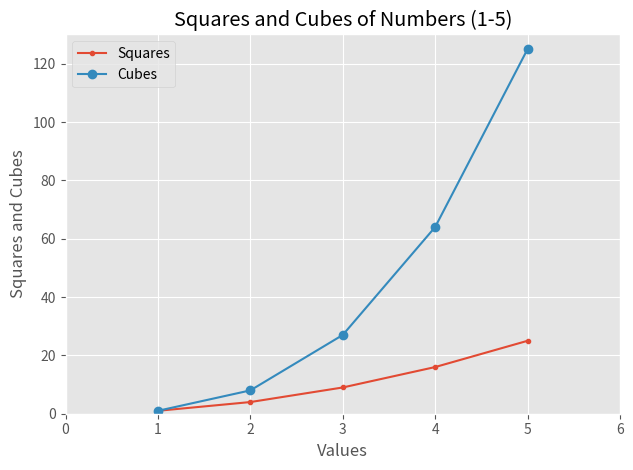

Here is the Python script that generated this plot:
import matplotlib.pyplot as plt 

plt.style.use('ggplot')

x_values = list(range(1,6))
square_values = [x ** 2 for x in x_values]
cube_values = [x ** 3 for x in x_values]

plt.plot(x_values,square_values,label='Squares',marker='.')
plt.plot(x_values,cube_values,label='Cubes',marker='o')

plt.xlabel('Values')
plt.ylabel('Squares and Cubes')
plt.title('Squares and Cubes of Numbers (1-5)')
#plt.grid(True)
plt.legend()
plt.tight_layout()
plt.axis([0,6,0,130])
plt.show()
